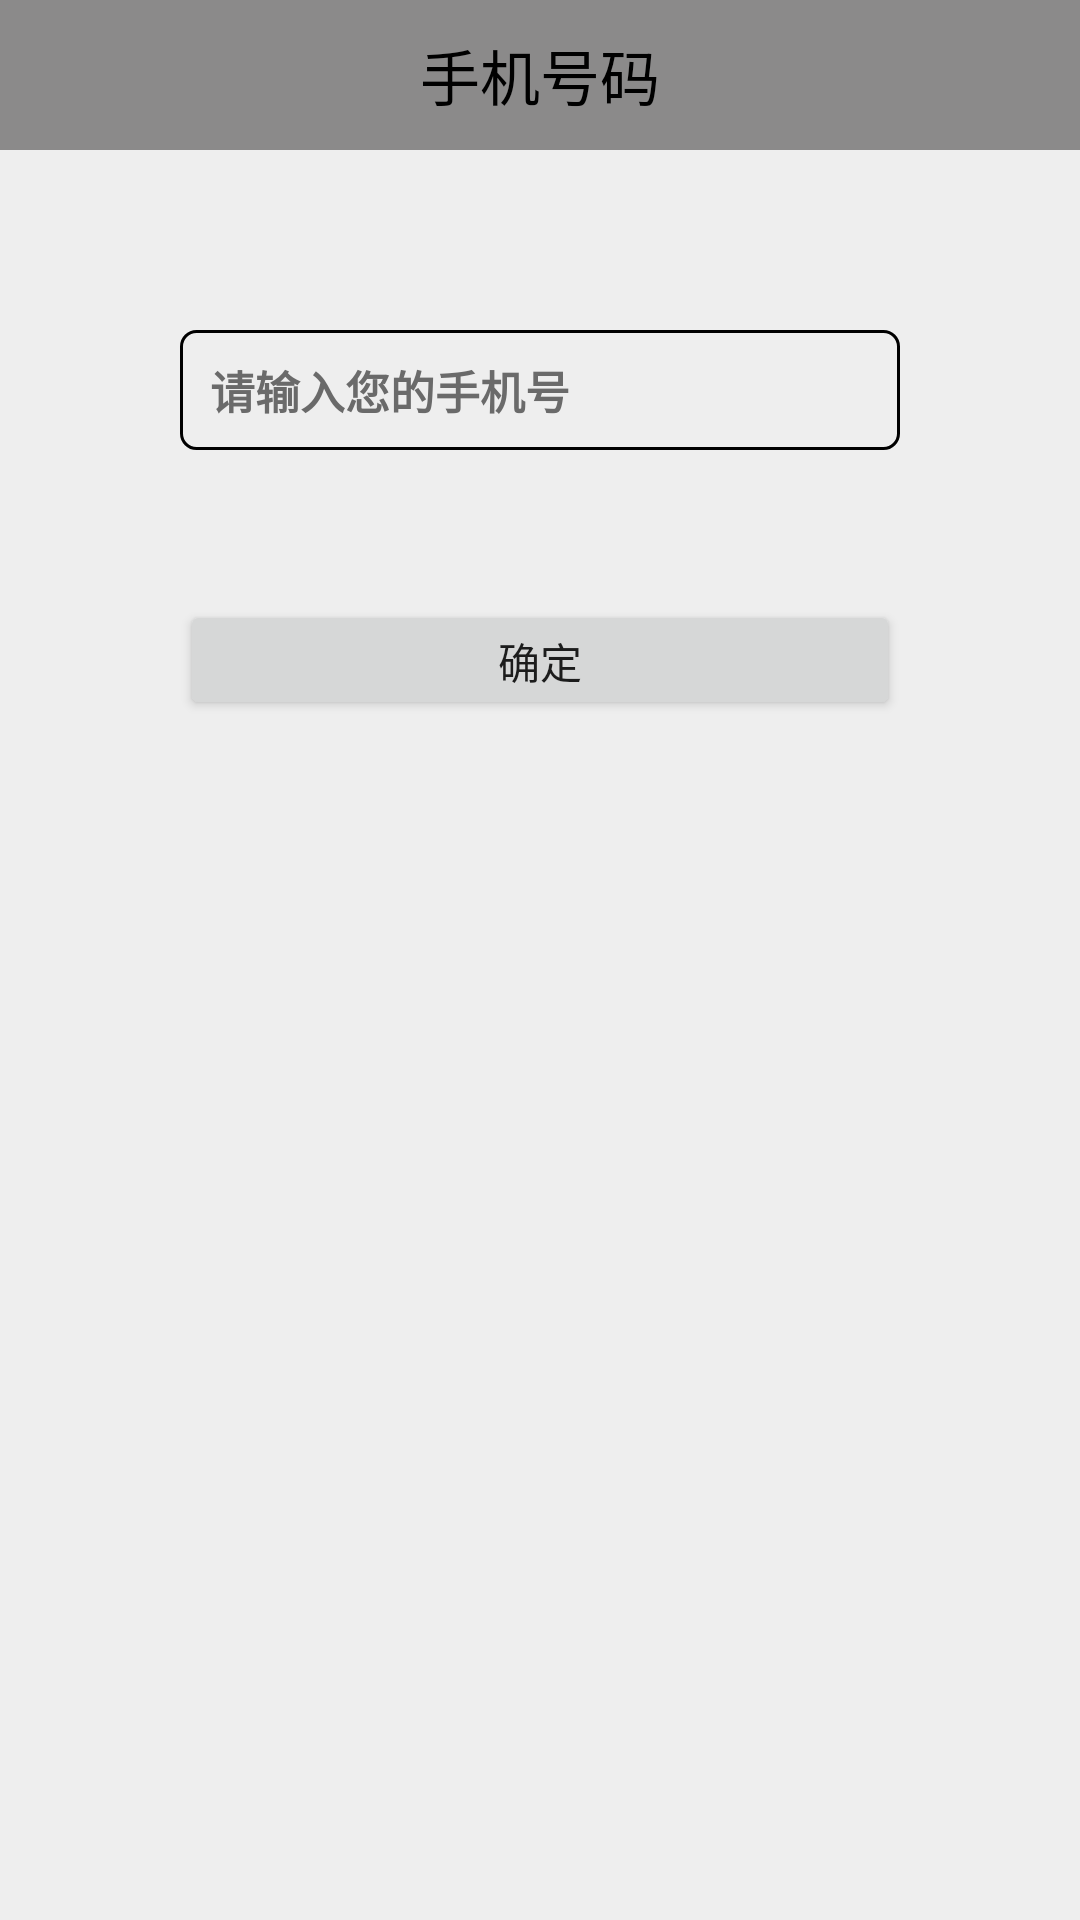

Layout XML and referenced resources for this Android screen:
<!-- AndroidManifest.xml: application theme AppTheme -->
<!-- res/layout/activity_cell_activitye.xml -->
<?xml version="1.0" encoding="utf-8"?>

<RelativeLayout
    xmlns:android="http://schemas.android.com/apk/res/android"
    xmlns:tools="http://schemas.android.com/tools"
    android:layout_width="match_parent"
    android:layout_height="match_parent"
    tools:context=".activity.Woyao.CellActivitye"
    android:background="@color/activity_background_bg">
    <RelativeLayout
        android:id="@+id/rl"
        style="@style/title__m5">
        <ImageView
            android:id="@+id/back"
            android:layout_width="wrap_content"
            android:layout_height="wrap_content"
            android:layout_centerVertical="true"
            android:src="@drawable/backbtn_black"
            android:clickable="true"/>
        <TextView
            android:id="@+id/call_text_title"
            android:layout_width="wrap_content"
            android:layout_height="wrap_content"
            android:text="手机号码"
            android:layout_centerInParent="true"
            android:textSize="20sp"
            android:textColor="#000"/>
    </RelativeLayout>
    <EditText
        android:id="@+id/call_et"
        android:layout_below="@id/rl"
        android:layout_width="240dp"
        android:layout_height="40dp"
        android:background="@drawable/shape_edit"
        android:layout_centerHorizontal="true"
        android:layout_marginTop="60dp"
        android:paddingLeft="10dp"
        android:paddingRight="10dp"
        android:textSize="15sp"
        android:textStyle="bold"
        android:singleLine="true"
        android:hint="请输入您的手机号"
        android:textColorHint="#6a6a6a"
        />
    <Button
        android:id="@+id/call_bt"
        android:layout_width="240dp"
        android:layout_height="40dp"
        android:layout_alignLeft="@id/call_et"
        android:layout_below="@id/call_et"
        android:layout_marginTop="50dp"
        android:text="确定"/>


</RelativeLayout>
<!-- resources referenced by this layout -->
<resources>
  <color name="activity_background_bg">#eeeeee</color>
  <!-- drawable shape_edit (drawable) -->
  <?xml version="1.0" encoding="UTF-8"?>
  
  <shape xmlns:android="http://schemas.android.com/apk/res/android"
         android:shape="rectangle">
      
      <stroke
          android:width="3px"
          android:color="#000000"/>
      <corners android:radius="5dp"/>
  </shape>
  <style name="title__m5">
          <item name="android:layout_width">match_parent</item>
          <item name="android:layout_height">50dp</item>
          <item name="android:background">#8b8a8a</item>
      </style>
  <style name="AppTheme" parent="Theme.AppCompat.Light.DarkActionBar">
          
          
          <item name="colorPrimary">@color/white</item>
          <item name="colorAccent">@color/base_red_text_color</item>
          <item name="toolbarStyle">@style/EasyLiveToolbar</item>
          <item name="actionBarSize">@dimen/title_bar_height</item>
          <item name="android:actionBarSize">@dimen/title_bar_height</item>
      </style>
  <color name="white">#FFFFFFFF</color>
  <color name="base_red_text_color">#ff5046</color>
  <style name="EasyLiveToolbar" parent="Widget.AppCompat.Toolbar">
          <item name="contentInsetStart">0dp</item>
      </style>
  <dimen name="title_bar_height">48dp</dimen>
</resources>
